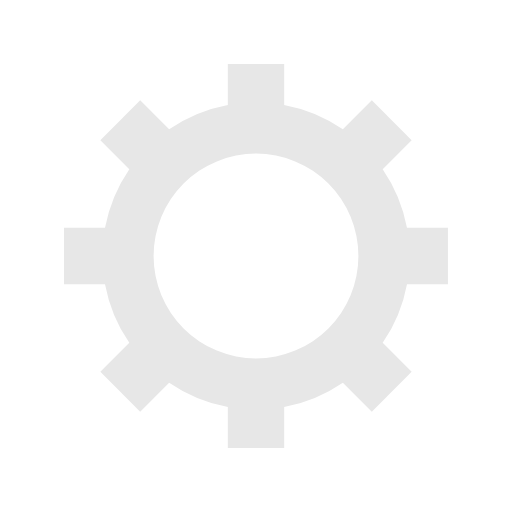
t = 0.00 s
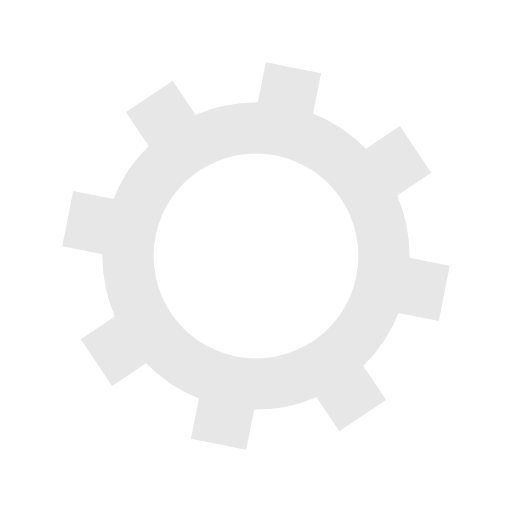
t = 0.05 s
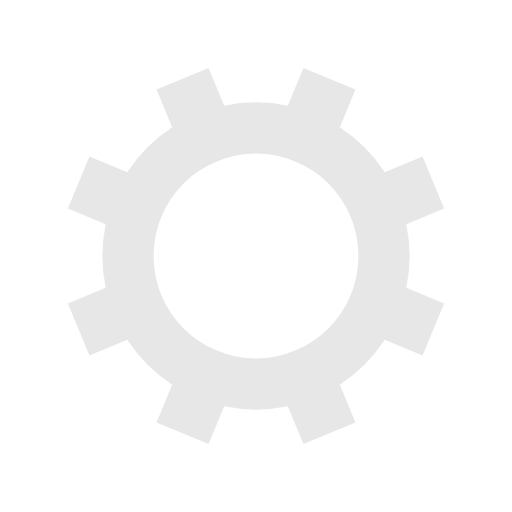
t = 0.10 s
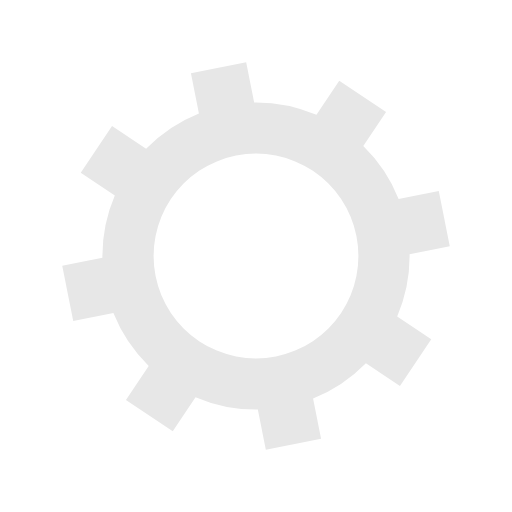
t = 0.15 s

The animated SVG that drew these frames (rendered in a browser with its animation timeline set to each time). Animation: 1 SMIL element (animateTransform=1); one cycle of 0.20 s, repeats indefinitely.

<?xml version="1.0" encoding="utf-8"?>
<svg xmlns="http://www.w3.org/2000/svg" xmlns:xlink="http://www.w3.org/1999/xlink" style="margin: auto; background: none; display: block; shape-rendering: auto;" width="200px" height="200px" viewBox="0 0 100 100" preserveAspectRatio="xMidYMid">
<g transform="translate(50 50)">
<g>
<animateTransform attributeName="transform" type="rotate" values="0;45" keyTimes="0;1" dur="0.2s" repeatCount="indefinite"></animateTransform><path d="M29.491524206117255 -5.5 L37.491524206117255 -5.5 L37.491524206117255 5.5 L29.491524206117255 5.5 A30 30 0 0 1 24.742744050198738 16.964569457146712 L24.742744050198738 16.964569457146712 L30.399598299691117 22.621423706639092 L22.621423706639096 30.399598299691114 L16.964569457146716 24.742744050198734 A30 30 0 0 1 5.5 29.491524206117255 L5.5 29.491524206117255 L5.5 37.491524206117255 L-5.499999999999997 37.491524206117255 L-5.499999999999997 29.491524206117255 A30 30 0 0 1 -16.964569457146705 24.742744050198738 L-16.964569457146705 24.742744050198738 L-22.621423706639085 30.399598299691117 L-30.399598299691117 22.621423706639092 L-24.742744050198738 16.964569457146712 A30 30 0 0 1 -29.491524206117255 5.500000000000009 L-29.491524206117255 5.500000000000009 L-37.491524206117255 5.50000000000001 L-37.491524206117255 -5.500000000000001 L-29.491524206117255 -5.500000000000002 A30 30 0 0 1 -24.742744050198738 -16.964569457146705 L-24.742744050198738 -16.964569457146705 L-30.399598299691117 -22.621423706639085 L-22.621423706639092 -30.399598299691117 L-16.964569457146712 -24.742744050198738 A30 30 0 0 1 -5.500000000000011 -29.491524206117255 L-5.500000000000011 -29.491524206117255 L-5.500000000000012 -37.491524206117255 L5.499999999999998 -37.491524206117255 L5.5 -29.491524206117255 A30 30 0 0 1 16.964569457146702 -24.74274405019874 L16.964569457146702 -24.74274405019874 L22.62142370663908 -30.39959829969112 L30.399598299691117 -22.6214237066391 L24.742744050198738 -16.964569457146716 A30 30 0 0 1 29.491524206117255 -5.500000000000013 M0 -20A20 20 0 1 0 0 20 A20 20 0 1 0 0 -20" fill="#e7e7e7"></path></g></g>
<!-- [ldio] generated by https://loading.io/ --></svg>
